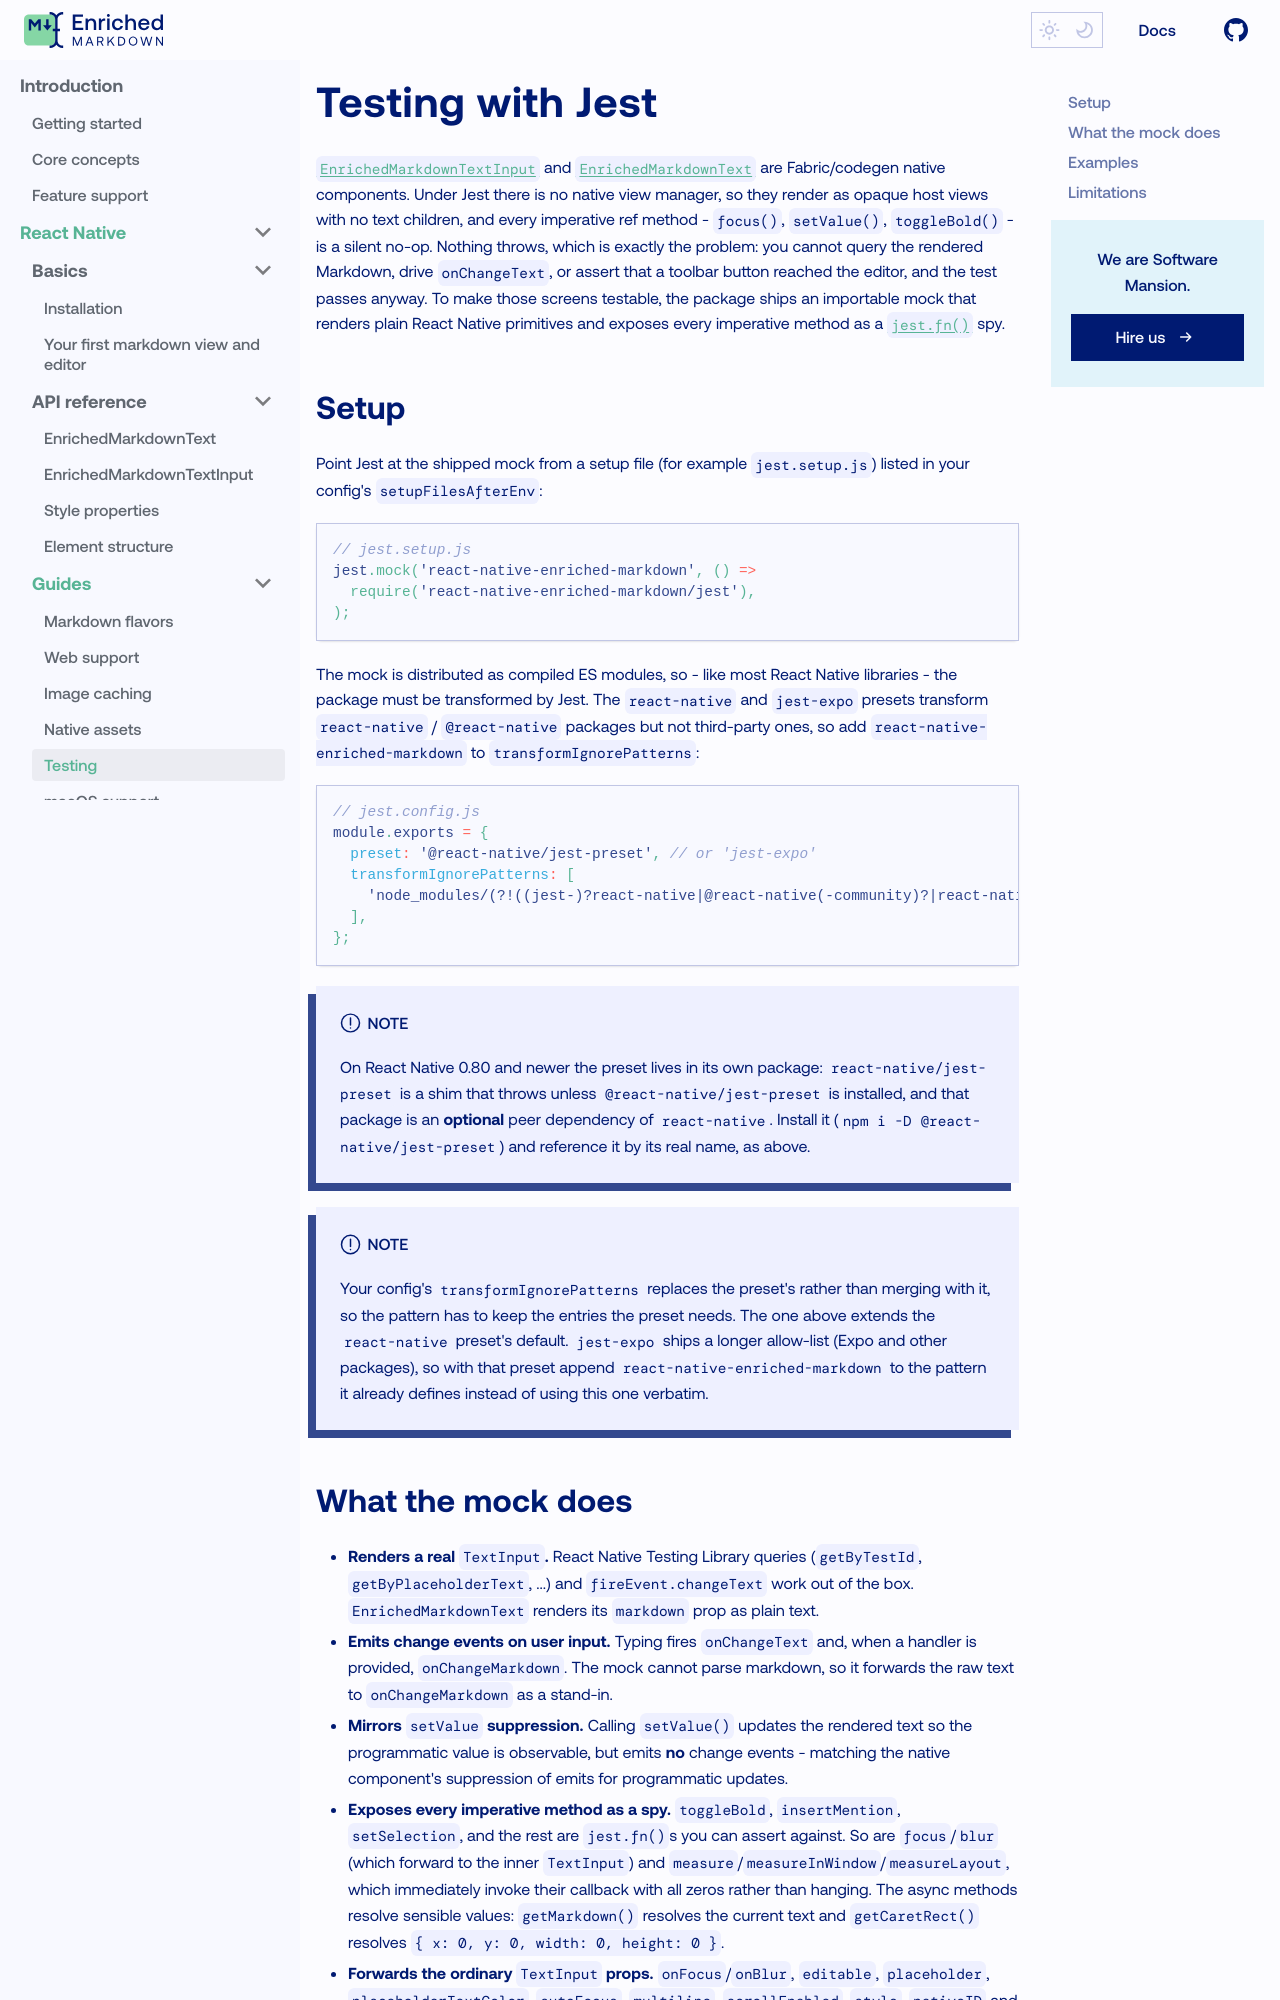

repository: jo-a-n/enriched-markdown · page: react-native/guides/testing/index.html · generator: docusaurus

---
sidebar_label: Testing
sidebar_position: 4
---

# Testing with Jest

[`EnrichedMarkdownTextInput`](/react-native/api-reference/enriched-markdown-text-input) and [`EnrichedMarkdownText`](/react-native/api-reference/enriched-markdown-text) are Fabric/codegen native components. Under Jest there is no native view manager, so they render as opaque host views with no text children, and every imperative ref method - `focus()`, `setValue()`, `toggleBold()` - is a silent no-op. Nothing throws, which is exactly the problem: you cannot query the rendered Markdown, drive `onChangeText`, or assert that a toolbar button reached the editor, and the test passes anyway. To make those screens testable, the package ships an importable mock that renders plain React Native primitives and exposes every imperative method as a [`jest.fn()`](https://jestjs.io/docs/mock-functions) spy.

## Setup

Point Jest at the shipped mock from a setup file (for example `jest.setup.js`) listed in your config's `setupFilesAfterEnv`:

```js
// jest.setup.js
jest.mock('react-native-enriched-markdown', () =>
  require('react-native-enriched-markdown/jest'),
);
```

The mock is distributed as compiled ES modules, so - like most React Native libraries - the package must be transformed by Jest. The `react-native` and `jest-expo` presets transform `react-native` / `@react-native` packages but not third-party ones, so add `react-native-enriched-markdown` to `transformIgnorePatterns`:

```js
// jest.config.js
module.exports = {
  preset: '@react-native/jest-preset', // or 'jest-expo'
  transformIgnorePatterns: [
    'node_modules/(?!((jest-)?react-native|@react-native(-community)?|react-native-enriched-markdown)/)',
  ],
};
```

:::note
On React Native 0.80 and newer the preset lives in its own package: `react-native/jest-preset` is a shim that throws unless `@react-native/jest-preset` is installed, and that package is an **optional** peer dependency of `react-native`. Install it (`npm i -D @react-native/jest-preset`) and reference it by its real name, as above.
:::

:::note
Your config's `transformIgnorePatterns` replaces the preset's rather than merging with it, so the pattern has to keep the entries the preset needs. The one above extends the `react-native` preset's default. `jest-expo` ships a longer allow-list (Expo and other packages), so with that preset append `react-native-enriched-markdown` to the pattern it already defines instead of using this one verbatim.
:::
